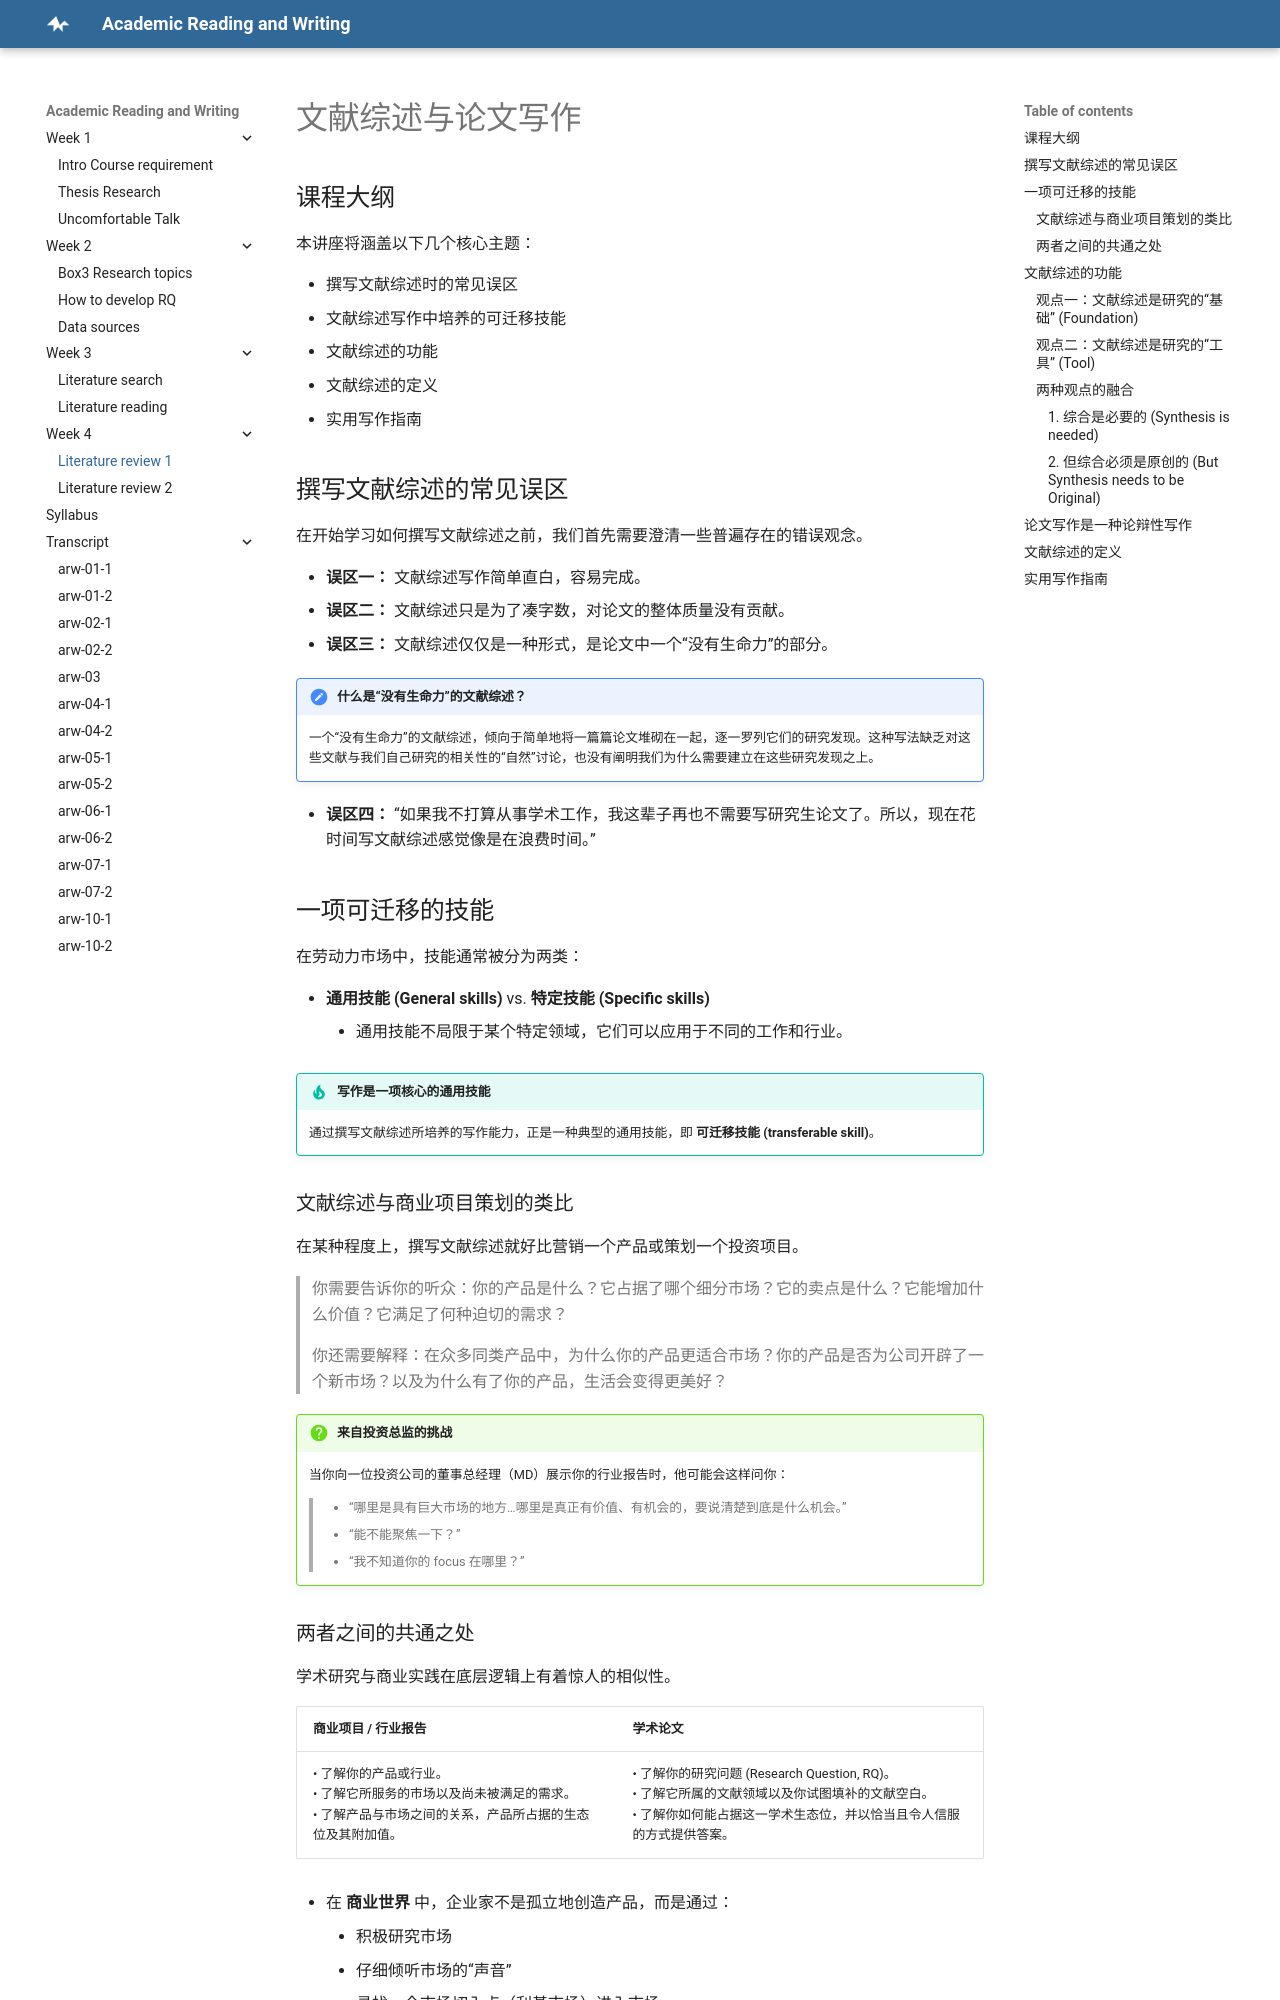

repository: concinna/arw · page: Week4_1_Literature review_new1/index.html · generator: mkdocs

# 文献综述与论文写作

## 课程大纲

本讲座将涵盖以下几个核心主题：

*   撰写文献综述时的常见误区
*   文献综述写作中培养的可迁移技能
*   文献综述的功能
*   文献综述的定义
*   实用写作指南

## 撰写文献综述的常见误区

在开始学习如何撰写文献综述之前，我们首先需要澄清一些普遍存在的错误观念。

*   **误区一：** 文献综述写作简单直白，容易完成。
*   **误区二：** 文献综述只是为了凑字数，对论文的整体质量没有贡献。
*   **误区三：** 文献综述仅仅是一种形式，是论文中一个“没有生命力”的部分。

!!! note "什么是“没有生命力”的文献综述？"
    一个“没有生命力”的文献综述，倾向于简单地将一篇篇论文堆砌在一起，逐一罗列它们的研究发现。这种写法缺乏对这些文献与我们自己研究的相关性的“自然”讨论，也没有阐明我们为什么需要建立在这些研究发现之上。

*   **误区四：** “如果我不打算从事学术工作，我这辈子再也不需要写研究生论文了。所以，现在花时间写文献综述感觉像是在浪费时间。”

## 一项可迁移的技能

在劳动力市场中，技能通常被分为两类：

*   **通用技能 (General skills)** vs. **特定技能 (Specific skills)**
    *   通用技能不局限于某个特定领域，它们可以应用于不同的工作和行业。

!!! tip "写作是一项核心的通用技能"
    通过撰写文献综述所培养的写作能力，正是一种典型的通用技能，即 **可迁移技能 (transferable skill)**。

### 文献综述与商业项目策划的类比

在某种程度上，撰写文献综述就好比营销一个产品或策划一个投资项目。

> 你需要告诉你的听众：你的产品是什么？它占据了哪个细分市场？它的卖点是什么？它能增加什么价值？它满足了何种迫切的需求？
>
> 你还需要解释：在众多同类产品中，为什么你的产品更适合市场？你的产品是否为公司开辟了一个新市场？以及为什么有了你的产品，生活会变得更美好？

!!! question "来自投资总监的挑战"
    当你向一位投资公司的董事总经理（MD）展示你的行业报告时，他可能会这样问你：
    
    > *   “哪里是具有巨大市场的地方…哪里是真正有价值、有机会的，要说清楚到底是什么机会。”
    > *   “能不能聚焦一下？”
    > *   “我不知道你的 focus 在哪里？”
